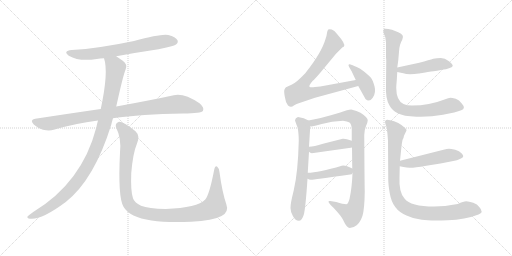
t = 0.00 s
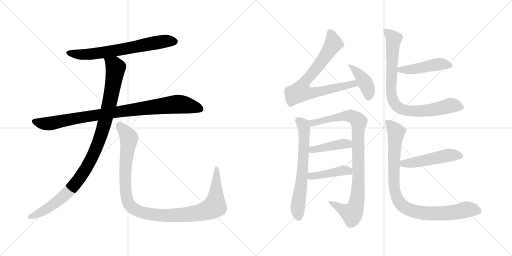
t = 2.34 s
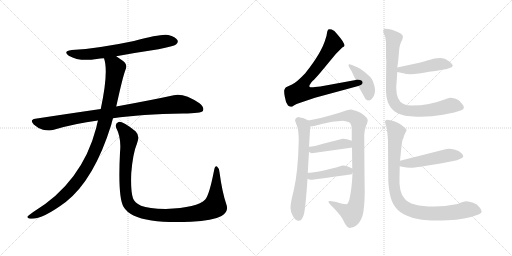
t = 4.68 s
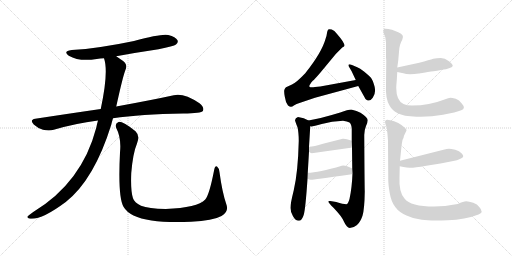
t = 7.02 s
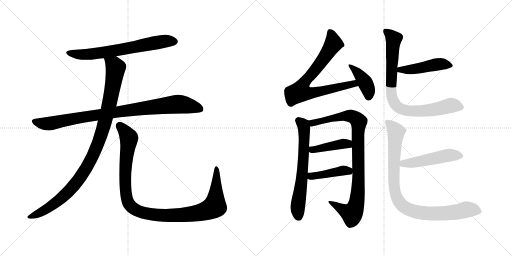
t = 9.35 s
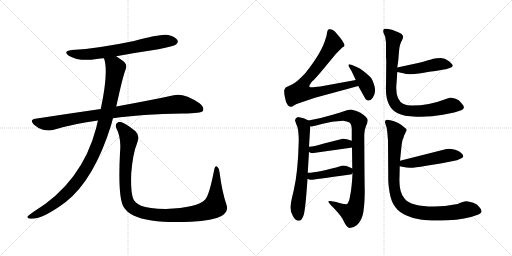
t = 11.69 s

The animated SVG that drew these frames (rendered in a browser with its animation timeline set to each time). Animation: 14 CSS @keyframes rules; one cycle of 11.69 s.

<svg version="1.1" viewBox="0 0 2048 1024" xmlns="http://www.w3.org/2000/svg">
  <g stroke="lightgray" stroke-dasharray="1,1" stroke-width="1" transform="scale(4, 4)">
    <line x1="0" y1="0" x2="256" y2="256"></line>
    <line x1="256" y1="0" x2="0" y2="256"></line>
    <line x1="128" y1="0" x2="128" y2="256"></line>
    <line x1="0" y1="128" x2="256" y2="128"></line>
    <line x1="256" y1="0" x2="512" y2="256"></line>
    <line x1="512" y1="0" x2="256" y2="256"></line>
    <line x1="384" y1="0" x2="384" y2="256"></line>
    <line x1="256" y1="128" x2="512" y2="128"></line>
  </g>
<g transform="scale(1, -1) translate(0, -850)">
   <style type="text/css">
    @keyframes keyframes0 {
      from {
       stroke: black;
       stroke-dashoffset: 680;
       stroke-width: 128;
       }
       69% {
       animation-timing-function: step-end;
       stroke: black;
       stroke-dashoffset: 0;
       stroke-width: 128;
       }
       to {
       stroke: black;
       stroke-width: 1024;
       }
       }
       #make-me-a-hanzi-animation-0 {
         animation: keyframes0 0.803385s both;
         animation-delay: 0.000000s;
         animation-timing-function: linear;
       }
    @keyframes keyframes1 {
      from {
       stroke: black;
       stroke-dashoffset: 930;
       stroke-width: 128;
       }
       75% {
       animation-timing-function: step-end;
       stroke: black;
       stroke-dashoffset: 0;
       stroke-width: 128;
       }
       to {
       stroke: black;
       stroke-width: 1024;
       }
       }
       #make-me-a-hanzi-animation-1 {
         animation: keyframes1 1.006836s both;
         animation-delay: 0.803385s;
         animation-timing-function: linear;
       }
    @keyframes keyframes2 {
      from {
       stroke: black;
       stroke-dashoffset: 1036;
       stroke-width: 128;
       }
       77% {
       animation-timing-function: step-end;
       stroke: black;
       stroke-dashoffset: 0;
       stroke-width: 128;
       }
       to {
       stroke: black;
       stroke-width: 1024;
       }
       }
       #make-me-a-hanzi-animation-2 {
         animation: keyframes2 1.093099s both;
         animation-delay: 1.810221s;
         animation-timing-function: linear;
       }
    @keyframes keyframes3 {
      from {
       stroke: black;
       stroke-dashoffset: 1097;
       stroke-width: 128;
       }
       78% {
       animation-timing-function: step-end;
       stroke: black;
       stroke-dashoffset: 0;
       stroke-width: 128;
       }
       to {
       stroke: black;
       stroke-width: 1024;
       }
       }
       #make-me-a-hanzi-animation-3 {
         animation: keyframes3 1.142741s both;
         animation-delay: 2.903320s;
         animation-timing-function: linear;
       }
    @keyframes keyframes4 {
      from {
       stroke: black;
       stroke-dashoffset: 768;
       stroke-width: 128;
       }
       71% {
       animation-timing-function: step-end;
       stroke: black;
       stroke-dashoffset: 0;
       stroke-width: 128;
       }
       to {
       stroke: black;
       stroke-width: 1024;
       }
       }
       #make-me-a-hanzi-animation-4 {
         animation: keyframes4 0.875000s both;
         animation-delay: 4.046061s;
         animation-timing-function: linear;
       }
    @keyframes keyframes5 {
      from {
       stroke: black;
       stroke-dashoffset: 405;
       stroke-width: 128;
       }
       57% {
       animation-timing-function: step-end;
       stroke: black;
       stroke-dashoffset: 0;
       stroke-width: 128;
       }
       to {
       stroke: black;
       stroke-width: 1024;
       }
       }
       #make-me-a-hanzi-animation-5 {
         animation: keyframes5 0.579590s both;
         animation-delay: 4.921061s;
         animation-timing-function: linear;
       }
    @keyframes keyframes6 {
      from {
       stroke: black;
       stroke-dashoffset: 651;
       stroke-width: 128;
       }
       68% {
       animation-timing-function: step-end;
       stroke: black;
       stroke-dashoffset: 0;
       stroke-width: 128;
       }
       to {
       stroke: black;
       stroke-width: 1024;
       }
       }
       #make-me-a-hanzi-animation-6 {
         animation: keyframes6 0.779785s both;
         animation-delay: 5.500651s;
         animation-timing-function: linear;
       }
    @keyframes keyframes7 {
      from {
       stroke: black;
       stroke-dashoffset: 927;
       stroke-width: 128;
       }
       75% {
       animation-timing-function: step-end;
       stroke: black;
       stroke-dashoffset: 0;
       stroke-width: 128;
       }
       to {
       stroke: black;
       stroke-width: 1024;
       }
       }
       #make-me-a-hanzi-animation-7 {
         animation: keyframes7 1.004395s both;
         animation-delay: 6.280436s;
         animation-timing-function: linear;
       }
    @keyframes keyframes8 {
      from {
       stroke: black;
       stroke-dashoffset: 423;
       stroke-width: 128;
       }
       58% {
       animation-timing-function: step-end;
       stroke: black;
       stroke-dashoffset: 0;
       stroke-width: 128;
       }
       to {
       stroke: black;
       stroke-width: 1024;
       }
       }
       #make-me-a-hanzi-animation-8 {
         animation: keyframes8 0.594238s both;
         animation-delay: 7.284831s;
         animation-timing-function: linear;
       }
    @keyframes keyframes9 {
      from {
       stroke: black;
       stroke-dashoffset: 427;
       stroke-width: 128;
       }
       58% {
       animation-timing-function: step-end;
       stroke: black;
       stroke-dashoffset: 0;
       stroke-width: 128;
       }
       to {
       stroke: black;
       stroke-width: 1024;
       }
       }
       #make-me-a-hanzi-animation-9 {
         animation: keyframes9 0.597493s both;
         animation-delay: 7.879069s;
         animation-timing-function: linear;
       }
    @keyframes keyframes10 {
      from {
       stroke: black;
       stroke-dashoffset: 467;
       stroke-width: 128;
       }
       60% {
       animation-timing-function: step-end;
       stroke: black;
       stroke-dashoffset: 0;
       stroke-width: 128;
       }
       to {
       stroke: black;
       stroke-width: 1024;
       }
       }
       #make-me-a-hanzi-animation-10 {
         animation: keyframes10 0.630046s both;
         animation-delay: 8.476562s;
         animation-timing-function: linear;
       }
    @keyframes keyframes11 {
      from {
       stroke: black;
       stroke-dashoffset: 838;
       stroke-width: 128;
       }
       73% {
       animation-timing-function: step-end;
       stroke: black;
       stroke-dashoffset: 0;
       stroke-width: 128;
       }
       to {
       stroke: black;
       stroke-width: 1024;
       }
       }
       #make-me-a-hanzi-animation-11 {
         animation: keyframes11 0.931966s both;
         animation-delay: 9.106608s;
         animation-timing-function: linear;
       }
    @keyframes keyframes12 {
      from {
       stroke: black;
       stroke-dashoffset: 496;
       stroke-width: 128;
       }
       62% {
       animation-timing-function: step-end;
       stroke: black;
       stroke-dashoffset: 0;
       stroke-width: 128;
       }
       to {
       stroke: black;
       stroke-width: 1024;
       }
       }
       #make-me-a-hanzi-animation-12 {
         animation: keyframes12 0.653646s both;
         animation-delay: 10.038574s;
         animation-timing-function: linear;
       }
    @keyframes keyframes13 {
      from {
       stroke: black;
       stroke-dashoffset: 921;
       stroke-width: 128;
       }
       75% {
       animation-timing-function: step-end;
       stroke: black;
       stroke-dashoffset: 0;
       stroke-width: 128;
       }
       to {
       stroke: black;
       stroke-width: 1024;
       }
       }
       #make-me-a-hanzi-animation-13 {
         animation: keyframes13 0.999512s both;
         animation-delay: 10.692220s;
         animation-timing-function: linear;
       }
</style>
<path d="M 465.0 625.5 Q 546.0 640.5 634.0 653.5 Q 695.0 665.5 704.0 672.5 Q 714.0 679.5 710.0 689.5 Q 703.0 702.5 673.0 710.5 Q 646.0 716.5 536.0 686.5 Q 394.0 656.5 287.0 650.5 Q 250.0 646.5 275.0 627.5 Q 318.0 602.5 387.0 614.5 Q 400.0 617.5 416.0 617.5 L 465.0 625.5 Z" fill="lightgray"></path> 
<path d="M 452.0 377.5 Q 563.0 393.5 733.0 396.5 Q 805.0 396.5 812.0 407.5 Q 818.0 420.5 798.0 437.5 Q 735.0 479.5 695.0 469.5 Q 608.0 450.5 465.0 424.5 L 403.0 414.5 Q 279.0 396.5 141.0 375.5 Q 117.0 371.5 135.0 352.5 Q 151.0 337.5 172.0 331.5 Q 197.0 325.5 215.0 331.5 Q 299.0 356.5 392.0 368.5 L 452.0 377.5 Z" fill="lightgray"></path> 
<path d="M 392.0 368.5 Q 388.0 355.5 385.0 339.5 Q 328.0 120.5 133.0 2.5 Q 115.0 -9.5 110.0 -15.5 Q 107.0 -22.5 120.0 -24.5 Q 165.0 -30.5 263.0 42.5 Q 377.0 132.5 445.0 351.5 Q 448.0 364.5 452.0 377.5 L 465.0 424.5 Q 492.0 547.5 502.0 571.5 Q 512.0 592.5 491.0 607.5 Q 476.0 617.5 465.0 625.5 C 440.0 642.5 409.0 646.5 416.0 617.5 Q 435.0 563.5 403.0 414.5 L 392.0 368.5 Z" fill="lightgray"></path> 
<path d="M 905.0 34.5 Q 889.0 80.5 878.0 161.5 Q 877.0 177.5 869.0 183.5 Q 860.0 189.5 856.0 167.5 Q 837.0 70.5 821.0 52.5 Q 790.0 19.5 663.0 14.5 Q 594.0 15.5 564.0 27.5 Q 537.0 40.5 532.0 57.5 Q 522.0 85.5 525.0 158.5 Q 532.0 239.5 548.0 276.5 Q 561.0 307.5 542.0 325.5 Q 490.0 365.5 474.0 362.5 Q 458.0 356.5 465.0 338.5 Q 486.0 298.5 480.0 240.5 Q 471.0 62.5 494.0 23.5 Q 518.0 -18.5 606.0 -31.5 Q 667.0 -40.5 764.0 -36.5 Q 852.0 -32.5 886.0 -13.5 Q 917.0 2.5 905.0 34.5 Z" fill="lightgray"></path> 
<path d="M 1423.0 530.0 L 1281.0 504.0 L 1260.0 502.0 Q 1242.0 499.0 1238.0 503.0 Q 1234.0 507.0 1251.0 527.0 Q 1257.0 531.0 1281.0 559.0 L 1344.0 635.0 L 1369.0 660.0 L 1376.0 664.0 Q 1384.0 673.0 1349.0 713.0 Q 1337.0 729.0 1327.0 732.0 Q 1316.0 735.0 1313.0 732.0 Q 1309.0 728.0 1308.0 718.0 Q 1307.0 708.0 1302.0 694.0 Q 1287.0 640.0 1221.0 557.0 Q 1187.0 521.0 1168.0 512.0 L 1144.0 501.0 Q 1140.0 498.0 1138.0 492.0 Q 1135.0 486.0 1139.0 464.0 Q 1142.0 441.0 1152.0 428.0 Q 1159.0 423.0 1163.0 423.0 Q 1167.0 422.0 1177.0 429.0 Q 1187.0 435.0 1195.0 437.0 L 1260.0 459.0 L 1433.0 506.0 C 1462.0 514.0 1453.0 535.0 1423.0 530.0 Z" fill="lightgray"></path> 
<path d="M 1406.0 566.0 L 1423.0 530.0 L 1433.0 506.0 L 1462.0 454.0 Q 1477.0 439.0 1491.0 459.0 Q 1505.0 479.0 1498.0 505.0 Q 1491.0 531.0 1482.0 541.0 Q 1473.0 550.0 1456.0 564.0 Q 1439.0 577.0 1429.0 581.0 L 1408.0 590.0 Q 1398.0 594.0 1395.0 592.0 Q 1392.0 589.0 1397.0 581.0 L 1406.0 566.0 Z" fill="lightgray"></path> 
<path d="M 1192.0 382.0 Q 1181.0 379.0 1180.0 369.0 Q 1182.0 361.0 1190.0 341.0 Q 1195.0 320.0 1195.0 286.0 Q 1192.0 161.0 1175.0 89.0 Q 1161.0 33.0 1162.0 18.0 Q 1162.0 2.0 1172.0 -15.0 Q 1182.0 -33.0 1195.0 -33.0 Q 1208.0 -33.0 1215.0 -9.0 Q 1222.0 14.0 1230.0 135.0 L 1231.0 159.0 L 1236.0 243.0 L 1236.0 263.0 L 1241.0 345.0 C 1242.0 364.0 1242.0 364.0 1234.0 368.0 Q 1217.0 379.0 1192.0 382.0 Z" fill="lightgray"></path> 
<path d="M 1410.0 158.0 Q 1408.0 100.0 1398.0 54.0 Q 1392.0 33.0 1385.0 33.0 Q 1373.0 33.0 1345.0 42.0 L 1321.0 46.0 Q 1301.0 50.0 1335.0 18.0 Q 1370.0 -19.0 1376.0 -37.0 Q 1387.0 -61.0 1399.0 -62.0 Q 1414.0 -62.0 1428.0 -50.0 Q 1441.0 -39.0 1450.0 -13.0 Q 1458.0 13.0 1459.0 84.0 Q 1458.0 121.0 1457.0 310.0 Q 1457.0 329.0 1464.0 346.0 Q 1471.0 362.0 1471.0 369.0 Q 1471.0 380.0 1442.0 399.0 Q 1428.0 407.0 1405.0 412.0 Q 1392.0 412.0 1361.0 400.0 Q 1279.0 375.0 1234.0 368.0 C 1204.0 363.0 1211.0 342.0 1241.0 345.0 Q 1247.0 342.0 1287.0 354.0 Q 1327.0 365.0 1372.0 367.0 Q 1389.0 365.0 1398.0 360.0 Q 1406.0 354.0 1407.0 334.0 L 1407.0 287.0 L 1408.0 261.0 L 1409.0 176.0 L 1410.0 158.0 Z" fill="lightgray"></path> 
<path d="M 1247.0 237.0 L 1403.0 259.0 Q 1406.0 259.0 1408.0 261.0 C 1436.0 272.0 1435.0 277.0 1407.0 287.0 Q 1383.0 296.0 1371.0 295.0 L 1292.0 275.0 Q 1256.0 264.0 1236.0 263.0 C 1213.0 261.0 1213.0 261.0 1236.0 243.0 Q 1241.0 238.0 1247.0 237.0 Z" fill="lightgray"></path> 
<path d="M 1230.0 135.0 Q 1238.0 130.0 1245.0 131.0 Q 1251.0 131.0 1401.0 152.0 Q 1408.0 152.0 1410.0 158.0 C 1420.0 171.0 1420.0 171.0 1409.0 176.0 Q 1380.0 191.0 1367.0 187.0 Q 1273.0 159.0 1231.0 159.0 C 1201.0 158.0 1203.0 149.0 1230.0 135.0 Z" fill="lightgray"></path> 
<path d="M 1677.0 599.0 L 1589.0 580.0 C 1560.0 574.0 1560.0 568.0 1589.0 562.0 L 1613.0 557.0 Q 1633.0 549.0 1676.0 556.0 Q 1718.0 563.0 1734.0 565.0 Q 1750.0 567.0 1759.0 569.0 L 1775.0 572.0 Q 1782.0 572.0 1796.0 577.0 Q 1809.0 581.0 1811.0 586.0 Q 1812.0 592.0 1796.0 605.0 Q 1779.0 618.0 1763.0 618.0 Q 1747.0 618.0 1733.0 615.0 Q 1719.0 611.0 1677.0 599.0 Z" fill="lightgray"></path> 
<path d="M 1589.0 580.0 L 1593.0 608.0 L 1596.0 643.0 Q 1597.0 671.0 1609.0 691.0 Q 1620.0 711.0 1593.0 721.0 L 1568.0 731.0 Q 1541.0 738.0 1536.0 734.0 Q 1531.0 729.0 1534.0 719.0 L 1541.0 702.0 L 1544.0 680.0 L 1544.0 620.0 Q 1545.0 612.0 1545.0 606.0 L 1544.0 512.0 Q 1541.0 456.0 1558.0 428.0 Q 1568.0 409.0 1591.0 397.0 Q 1613.0 385.0 1666.0 383.0 Q 1719.0 381.0 1772.0 391.0 Q 1825.0 401.0 1845.0 409.0 Q 1865.0 416.0 1847.0 436.0 Q 1837.0 450.0 1823.0 455.0 Q 1808.0 459.0 1802.0 459.0 Q 1795.0 459.0 1778.0 452.0 Q 1717.0 428.0 1648.0 428.0 Q 1628.0 428.0 1614.0 434.0 Q 1585.0 448.0 1585.0 498.0 Q 1585.0 506.0 1587.0 528.0 L 1589.0 562.0 L 1589.0 580.0 Z" fill="lightgray"></path> 
<path d="M 1599.0 185.0 L 1614.0 182.0 Q 1626.0 179.0 1639.0 179.0 Q 1652.0 178.0 1705.0 187.0 L 1762.0 196.0 L 1813.0 206.0 Q 1827.0 208.0 1844.0 216.0 Q 1861.0 223.0 1846.0 237.0 Q 1838.0 246.0 1821.0 251.0 Q 1803.0 255.0 1796.0 255.0 Q 1788.0 255.0 1774.0 251.0 L 1600.0 207.0 C 1571.0 200.0 1570.0 191.0 1599.0 185.0 Z" fill="lightgray"></path> 
<path d="M 1831.0 34.0 Q 1777.0 24.0 1737.0 24.0 Q 1642.0 24.0 1618.0 56.0 Q 1595.0 81.0 1598.0 141.0 L 1599.0 185.0 L 1600.0 207.0 L 1606.0 265.0 Q 1608.0 281.0 1610.0 290.0 Q 1615.0 299.0 1616.0 307.0 L 1626.0 328.0 Q 1628.0 333.0 1618.0 340.0 Q 1609.0 349.0 1593.0 358.0 Q 1576.0 366.0 1561.0 369.0 Q 1547.0 374.0 1543.0 369.0 Q 1538.0 365.0 1541.0 357.0 Q 1543.0 349.0 1546.0 342.0 Q 1548.0 335.0 1550.0 312.0 L 1552.0 287.0 L 1553.0 131.0 Q 1553.0 111.0 1559.0 77.0 Q 1565.0 42.0 1581.0 22.0 Q 1596.0 1.0 1626.0 -12.0 Q 1652.0 -25.0 1687.0 -29.0 Q 1721.0 -34.0 1791.0 -31.0 Q 1860.0 -29.0 1914.0 -8.0 Q 1937.0 1.0 1917.0 22.0 Q 1910.0 33.0 1893.0 39.0 Q 1875.0 44.0 1865.0 45.0 Q 1854.0 45.0 1831.0 34.0 Z" fill="lightgray"></path> 
      <clipPath id="make-me-a-hanzi-clip-0">
      <path d="M 465.0 625.5 Q 546.0 640.5 634.0 653.5 Q 695.0 665.5 704.0 672.5 Q 714.0 679.5 710.0 689.5 Q 703.0 702.5 673.0 710.5 Q 646.0 716.5 536.0 686.5 Q 394.0 656.5 287.0 650.5 Q 250.0 646.5 275.0 627.5 Q 318.0 602.5 387.0 614.5 Q 400.0 617.5 416.0 617.5 L 465.0 625.5 Z" fill="lightgray"></path>
      </clipPath>
      <path clip-path="url(#make-me-a-hanzi-clip-0)" d="M 279.0 640.5 L 309.0 633.5 L 360.0 633.5 L 630.0 681.5 L 698.0 684.5 " fill="none" id="make-me-a-hanzi-animation-0" stroke-dasharray="552 1104" stroke-linecap="round"></path>

      <clipPath id="make-me-a-hanzi-clip-1">
      <path d="M 452.0 377.5 Q 563.0 393.5 733.0 396.5 Q 805.0 396.5 812.0 407.5 Q 818.0 420.5 798.0 437.5 Q 735.0 479.5 695.0 469.5 Q 608.0 450.5 465.0 424.5 L 403.0 414.5 Q 279.0 396.5 141.0 375.5 Q 117.0 371.5 135.0 352.5 Q 151.0 337.5 172.0 331.5 Q 197.0 325.5 215.0 331.5 Q 299.0 356.5 392.0 368.5 L 452.0 377.5 Z" fill="lightgray"></path>
      </clipPath>
      <path clip-path="url(#make-me-a-hanzi-clip-1)" d="M 139.0 363.5 L 195.0 355.5 L 324.0 381.5 L 697.0 432.5 L 759.0 427.5 L 804.0 413.5 " fill="none" id="make-me-a-hanzi-animation-1" stroke-dasharray="802 1604" stroke-linecap="round"></path>

      <clipPath id="make-me-a-hanzi-clip-2">
      <path d="M 392.0 368.5 Q 388.0 355.5 385.0 339.5 Q 328.0 120.5 133.0 2.5 Q 115.0 -9.5 110.0 -15.5 Q 107.0 -22.5 120.0 -24.5 Q 165.0 -30.5 263.0 42.5 Q 377.0 132.5 445.0 351.5 Q 448.0 364.5 452.0 377.5 L 465.0 424.5 Q 492.0 547.5 502.0 571.5 Q 512.0 592.5 491.0 607.5 Q 476.0 617.5 465.0 625.5 C 440.0 642.5 409.0 646.5 416.0 617.5 Q 435.0 563.5 403.0 414.5 L 392.0 368.5 Z" fill="lightgray"></path>
      </clipPath>
      <path clip-path="url(#make-me-a-hanzi-clip-2)" d="M 423.0 614.5 L 457.0 589.5 L 462.0 579.5 L 459.0 551.5 L 424.0 378.5 L 394.0 279.5 L 367.0 217.5 L 313.0 129.5 L 241.0 52.5 L 153.0 -4.5 L 118.0 -16.5 " fill="none" id="make-me-a-hanzi-animation-2" stroke-dasharray="908 1816" stroke-linecap="round"></path>

      <clipPath id="make-me-a-hanzi-clip-3">
      <path d="M 905.0 34.5 Q 889.0 80.5 878.0 161.5 Q 877.0 177.5 869.0 183.5 Q 860.0 189.5 856.0 167.5 Q 837.0 70.5 821.0 52.5 Q 790.0 19.5 663.0 14.5 Q 594.0 15.5 564.0 27.5 Q 537.0 40.5 532.0 57.5 Q 522.0 85.5 525.0 158.5 Q 532.0 239.5 548.0 276.5 Q 561.0 307.5 542.0 325.5 Q 490.0 365.5 474.0 362.5 Q 458.0 356.5 465.0 338.5 Q 486.0 298.5 480.0 240.5 Q 471.0 62.5 494.0 23.5 Q 518.0 -18.5 606.0 -31.5 Q 667.0 -40.5 764.0 -36.5 Q 852.0 -32.5 886.0 -13.5 Q 917.0 2.5 905.0 34.5 Z" fill="lightgray"></path>
      </clipPath>
      <path clip-path="url(#make-me-a-hanzi-clip-3)" d="M 477.0 348.5 L 513.0 306.5 L 516.0 294.5 L 501.0 181.5 L 505.0 66.5 L 517.0 32.5 L 551.0 6.5 L 601.0 -6.5 L 685.0 -11.5 L 792.0 -1.5 L 848.0 17.5 L 859.0 25.5 L 863.0 53.5 L 866.0 174.5 " fill="none" id="make-me-a-hanzi-animation-3" stroke-dasharray="969 1938" stroke-linecap="round"></path>

      <clipPath id="make-me-a-hanzi-clip-4">
      <path d="M 1423.0 530.0 L 1281.0 504.0 L 1260.0 502.0 Q 1242.0 499.0 1238.0 503.0 Q 1234.0 507.0 1251.0 527.0 Q 1257.0 531.0 1281.0 559.0 L 1344.0 635.0 L 1369.0 660.0 L 1376.0 664.0 Q 1384.0 673.0 1349.0 713.0 Q 1337.0 729.0 1327.0 732.0 Q 1316.0 735.0 1313.0 732.0 Q 1309.0 728.0 1308.0 718.0 Q 1307.0 708.0 1302.0 694.0 Q 1287.0 640.0 1221.0 557.0 Q 1187.0 521.0 1168.0 512.0 L 1144.0 501.0 Q 1140.0 498.0 1138.0 492.0 Q 1135.0 486.0 1139.0 464.0 Q 1142.0 441.0 1152.0 428.0 Q 1159.0 423.0 1163.0 423.0 Q 1167.0 422.0 1177.0 429.0 Q 1187.0 435.0 1195.0 437.0 L 1260.0 459.0 L 1433.0 506.0 C 1462.0 514.0 1453.0 535.0 1423.0 530.0 Z" fill="lightgray"></path>
      </clipPath>
      <path clip-path="url(#make-me-a-hanzi-clip-4)" d="M 1320.0 722.0 L 1328.0 706.0 L 1332.0 672.0 L 1268.0 579.0 L 1218.0 522.0 L 1201.0 483.0 L 1246.0 478.0 L 1415.0 515.0 L 1424.0 509.0 " fill="none" id="make-me-a-hanzi-animation-4" stroke-dasharray="640 1280" stroke-linecap="round"></path>

      <clipPath id="make-me-a-hanzi-clip-5">
      <path d="M 1406.0 566.0 L 1423.0 530.0 L 1433.0 506.0 L 1462.0 454.0 Q 1477.0 439.0 1491.0 459.0 Q 1505.0 479.0 1498.0 505.0 Q 1491.0 531.0 1482.0 541.0 Q 1473.0 550.0 1456.0 564.0 Q 1439.0 577.0 1429.0 581.0 L 1408.0 590.0 Q 1398.0 594.0 1395.0 592.0 Q 1392.0 589.0 1397.0 581.0 L 1406.0 566.0 Z" fill="lightgray"></path>
      </clipPath>
      <path clip-path="url(#make-me-a-hanzi-clip-5)" d="M 1401.0 587.0 L 1437.0 553.0 L 1460.0 520.0 L 1473.0 493.0 L 1475.0 464.0 " fill="none" id="make-me-a-hanzi-animation-5" stroke-dasharray="277 554" stroke-linecap="round"></path>

      <clipPath id="make-me-a-hanzi-clip-6">
      <path d="M 1192.0 382.0 Q 1181.0 379.0 1180.0 369.0 Q 1182.0 361.0 1190.0 341.0 Q 1195.0 320.0 1195.0 286.0 Q 1192.0 161.0 1175.0 89.0 Q 1161.0 33.0 1162.0 18.0 Q 1162.0 2.0 1172.0 -15.0 Q 1182.0 -33.0 1195.0 -33.0 Q 1208.0 -33.0 1215.0 -9.0 Q 1222.0 14.0 1230.0 135.0 L 1231.0 159.0 L 1236.0 243.0 L 1236.0 263.0 L 1241.0 345.0 C 1242.0 364.0 1242.0 364.0 1234.0 368.0 Q 1217.0 379.0 1192.0 382.0 Z" fill="lightgray"></path>
      </clipPath>
      <path clip-path="url(#make-me-a-hanzi-clip-6)" d="M 1194.0 368.0 L 1215.0 344.0 L 1217.0 285.0 L 1207.0 125.0 L 1191.0 27.0 L 1194.0 -17.0 " fill="none" id="make-me-a-hanzi-animation-6" stroke-dasharray="523 1046" stroke-linecap="round"></path>

      <clipPath id="make-me-a-hanzi-clip-7">
      <path d="M 1410.0 158.0 Q 1408.0 100.0 1398.0 54.0 Q 1392.0 33.0 1385.0 33.0 Q 1373.0 33.0 1345.0 42.0 L 1321.0 46.0 Q 1301.0 50.0 1335.0 18.0 Q 1370.0 -19.0 1376.0 -37.0 Q 1387.0 -61.0 1399.0 -62.0 Q 1414.0 -62.0 1428.0 -50.0 Q 1441.0 -39.0 1450.0 -13.0 Q 1458.0 13.0 1459.0 84.0 Q 1458.0 121.0 1457.0 310.0 Q 1457.0 329.0 1464.0 346.0 Q 1471.0 362.0 1471.0 369.0 Q 1471.0 380.0 1442.0 399.0 Q 1428.0 407.0 1405.0 412.0 Q 1392.0 412.0 1361.0 400.0 Q 1279.0 375.0 1234.0 368.0 C 1204.0 363.0 1211.0 342.0 1241.0 345.0 Q 1247.0 342.0 1287.0 354.0 Q 1327.0 365.0 1372.0 367.0 Q 1389.0 365.0 1398.0 360.0 Q 1406.0 354.0 1407.0 334.0 L 1407.0 287.0 L 1408.0 261.0 L 1409.0 176.0 L 1410.0 158.0 Z" fill="lightgray"></path>
      </clipPath>
      <path clip-path="url(#make-me-a-hanzi-clip-7)" d="M 1240.0 364.0 L 1254.0 358.0 L 1273.0 360.0 L 1338.0 380.0 L 1393.0 387.0 L 1417.0 381.0 L 1435.0 363.0 L 1433.0 109.0 L 1420.0 16.0 L 1408.0 -4.0 L 1325.0 34.0 " fill="none" id="make-me-a-hanzi-animation-7" stroke-dasharray="799 1598" stroke-linecap="round"></path>

      <clipPath id="make-me-a-hanzi-clip-8">
      <path d="M 1247.0 237.0 L 1403.0 259.0 Q 1406.0 259.0 1408.0 261.0 C 1436.0 272.0 1435.0 277.0 1407.0 287.0 Q 1383.0 296.0 1371.0 295.0 L 1292.0 275.0 Q 1256.0 264.0 1236.0 263.0 C 1213.0 261.0 1213.0 261.0 1236.0 243.0 Q 1241.0 238.0 1247.0 237.0 Z" fill="lightgray"></path>
      </clipPath>
      <path clip-path="url(#make-me-a-hanzi-clip-8)" d="M 1242.0 258.0 L 1250.0 251.0 L 1369.0 275.0 L 1403.0 267.0 " fill="none" id="make-me-a-hanzi-animation-8" stroke-dasharray="295 590" stroke-linecap="round"></path>

      <clipPath id="make-me-a-hanzi-clip-9">
      <path d="M 1230.0 135.0 Q 1238.0 130.0 1245.0 131.0 Q 1251.0 131.0 1401.0 152.0 Q 1408.0 152.0 1410.0 158.0 C 1420.0 171.0 1420.0 171.0 1409.0 176.0 Q 1380.0 191.0 1367.0 187.0 Q 1273.0 159.0 1231.0 159.0 C 1201.0 158.0 1203.0 149.0 1230.0 135.0 Z" fill="lightgray"></path>
      </clipPath>
      <path clip-path="url(#make-me-a-hanzi-clip-9)" d="M 1236.0 153.0 L 1245.0 145.0 L 1373.0 168.0 L 1401.0 162.0 " fill="none" id="make-me-a-hanzi-animation-9" stroke-dasharray="299 598" stroke-linecap="round"></path>

      <clipPath id="make-me-a-hanzi-clip-10">
      <path d="M 1677.0 599.0 L 1589.0 580.0 C 1560.0 574.0 1560.0 568.0 1589.0 562.0 L 1613.0 557.0 Q 1633.0 549.0 1676.0 556.0 Q 1718.0 563.0 1734.0 565.0 Q 1750.0 567.0 1759.0 569.0 L 1775.0 572.0 Q 1782.0 572.0 1796.0 577.0 Q 1809.0 581.0 1811.0 586.0 Q 1812.0 592.0 1796.0 605.0 Q 1779.0 618.0 1763.0 618.0 Q 1747.0 618.0 1733.0 615.0 Q 1719.0 611.0 1677.0 599.0 Z" fill="lightgray"></path>
      </clipPath>
      <path clip-path="url(#make-me-a-hanzi-clip-10)" d="M 1596.0 567.0 L 1682.0 577.0 L 1756.0 594.0 L 1804.0 588.0 " fill="none" id="make-me-a-hanzi-animation-10" stroke-dasharray="339 678" stroke-linecap="round"></path>

      <clipPath id="make-me-a-hanzi-clip-11">
      <path d="M 1589.0 580.0 L 1593.0 608.0 L 1596.0 643.0 Q 1597.0 671.0 1609.0 691.0 Q 1620.0 711.0 1593.0 721.0 L 1568.0 731.0 Q 1541.0 738.0 1536.0 734.0 Q 1531.0 729.0 1534.0 719.0 L 1541.0 702.0 L 1544.0 680.0 L 1544.0 620.0 Q 1545.0 612.0 1545.0 606.0 L 1544.0 512.0 Q 1541.0 456.0 1558.0 428.0 Q 1568.0 409.0 1591.0 397.0 Q 1613.0 385.0 1666.0 383.0 Q 1719.0 381.0 1772.0 391.0 Q 1825.0 401.0 1845.0 409.0 Q 1865.0 416.0 1847.0 436.0 Q 1837.0 450.0 1823.0 455.0 Q 1808.0 459.0 1802.0 459.0 Q 1795.0 459.0 1778.0 452.0 Q 1717.0 428.0 1648.0 428.0 Q 1628.0 428.0 1614.0 434.0 Q 1585.0 448.0 1585.0 498.0 Q 1585.0 506.0 1587.0 528.0 L 1589.0 562.0 L 1589.0 580.0 Z" fill="lightgray"></path>
      </clipPath>
      <path clip-path="url(#make-me-a-hanzi-clip-11)" d="M 1541.0 726.0 L 1575.0 694.0 L 1565.0 473.0 L 1586.0 426.0 L 1613.0 411.0 L 1657.0 405.0 L 1746.0 413.0 L 1803.0 428.0 L 1842.0 423.0 " fill="none" id="make-me-a-hanzi-animation-11" stroke-dasharray="710 1420" stroke-linecap="round"></path>

      <clipPath id="make-me-a-hanzi-clip-12">
      <path d="M 1599.0 185.0 L 1614.0 182.0 Q 1626.0 179.0 1639.0 179.0 Q 1652.0 178.0 1705.0 187.0 L 1762.0 196.0 L 1813.0 206.0 Q 1827.0 208.0 1844.0 216.0 Q 1861.0 223.0 1846.0 237.0 Q 1838.0 246.0 1821.0 251.0 Q 1803.0 255.0 1796.0 255.0 Q 1788.0 255.0 1774.0 251.0 L 1600.0 207.0 C 1571.0 200.0 1570.0 191.0 1599.0 185.0 Z" fill="lightgray"></path>
      </clipPath>
      <path clip-path="url(#make-me-a-hanzi-clip-12)" d="M 1608.0 190.0 L 1614.0 196.0 L 1692.0 206.0 L 1794.0 229.0 L 1842.0 227.0 " fill="none" id="make-me-a-hanzi-animation-12" stroke-dasharray="368 736" stroke-linecap="round"></path>

      <clipPath id="make-me-a-hanzi-clip-13">
      <path d="M 1831.0 34.0 Q 1777.0 24.0 1737.0 24.0 Q 1642.0 24.0 1618.0 56.0 Q 1595.0 81.0 1598.0 141.0 L 1599.0 185.0 L 1600.0 207.0 L 1606.0 265.0 Q 1608.0 281.0 1610.0 290.0 Q 1615.0 299.0 1616.0 307.0 L 1626.0 328.0 Q 1628.0 333.0 1618.0 340.0 Q 1609.0 349.0 1593.0 358.0 Q 1576.0 366.0 1561.0 369.0 Q 1547.0 374.0 1543.0 369.0 Q 1538.0 365.0 1541.0 357.0 Q 1543.0 349.0 1546.0 342.0 Q 1548.0 335.0 1550.0 312.0 L 1552.0 287.0 L 1553.0 131.0 Q 1553.0 111.0 1559.0 77.0 Q 1565.0 42.0 1581.0 22.0 Q 1596.0 1.0 1626.0 -12.0 Q 1652.0 -25.0 1687.0 -29.0 Q 1721.0 -34.0 1791.0 -31.0 Q 1860.0 -29.0 1914.0 -8.0 Q 1937.0 1.0 1917.0 22.0 Q 1910.0 33.0 1893.0 39.0 Q 1875.0 44.0 1865.0 45.0 Q 1854.0 45.0 1831.0 34.0 Z" fill="lightgray"></path>
      </clipPath>
      <path clip-path="url(#make-me-a-hanzi-clip-13)" d="M 1550.0 362.0 L 1584.0 322.0 L 1575.0 186.0 L 1577.0 103.0 L 1587.0 60.0 L 1611.0 26.0 L 1655.0 5.0 L 1717.0 -4.0 L 1798.0 -2.0 L 1866.0 12.0 L 1911.0 7.0 " fill="none" id="make-me-a-hanzi-animation-13" stroke-dasharray="793 1586" stroke-linecap="round"></path>

</g>
</svg>
